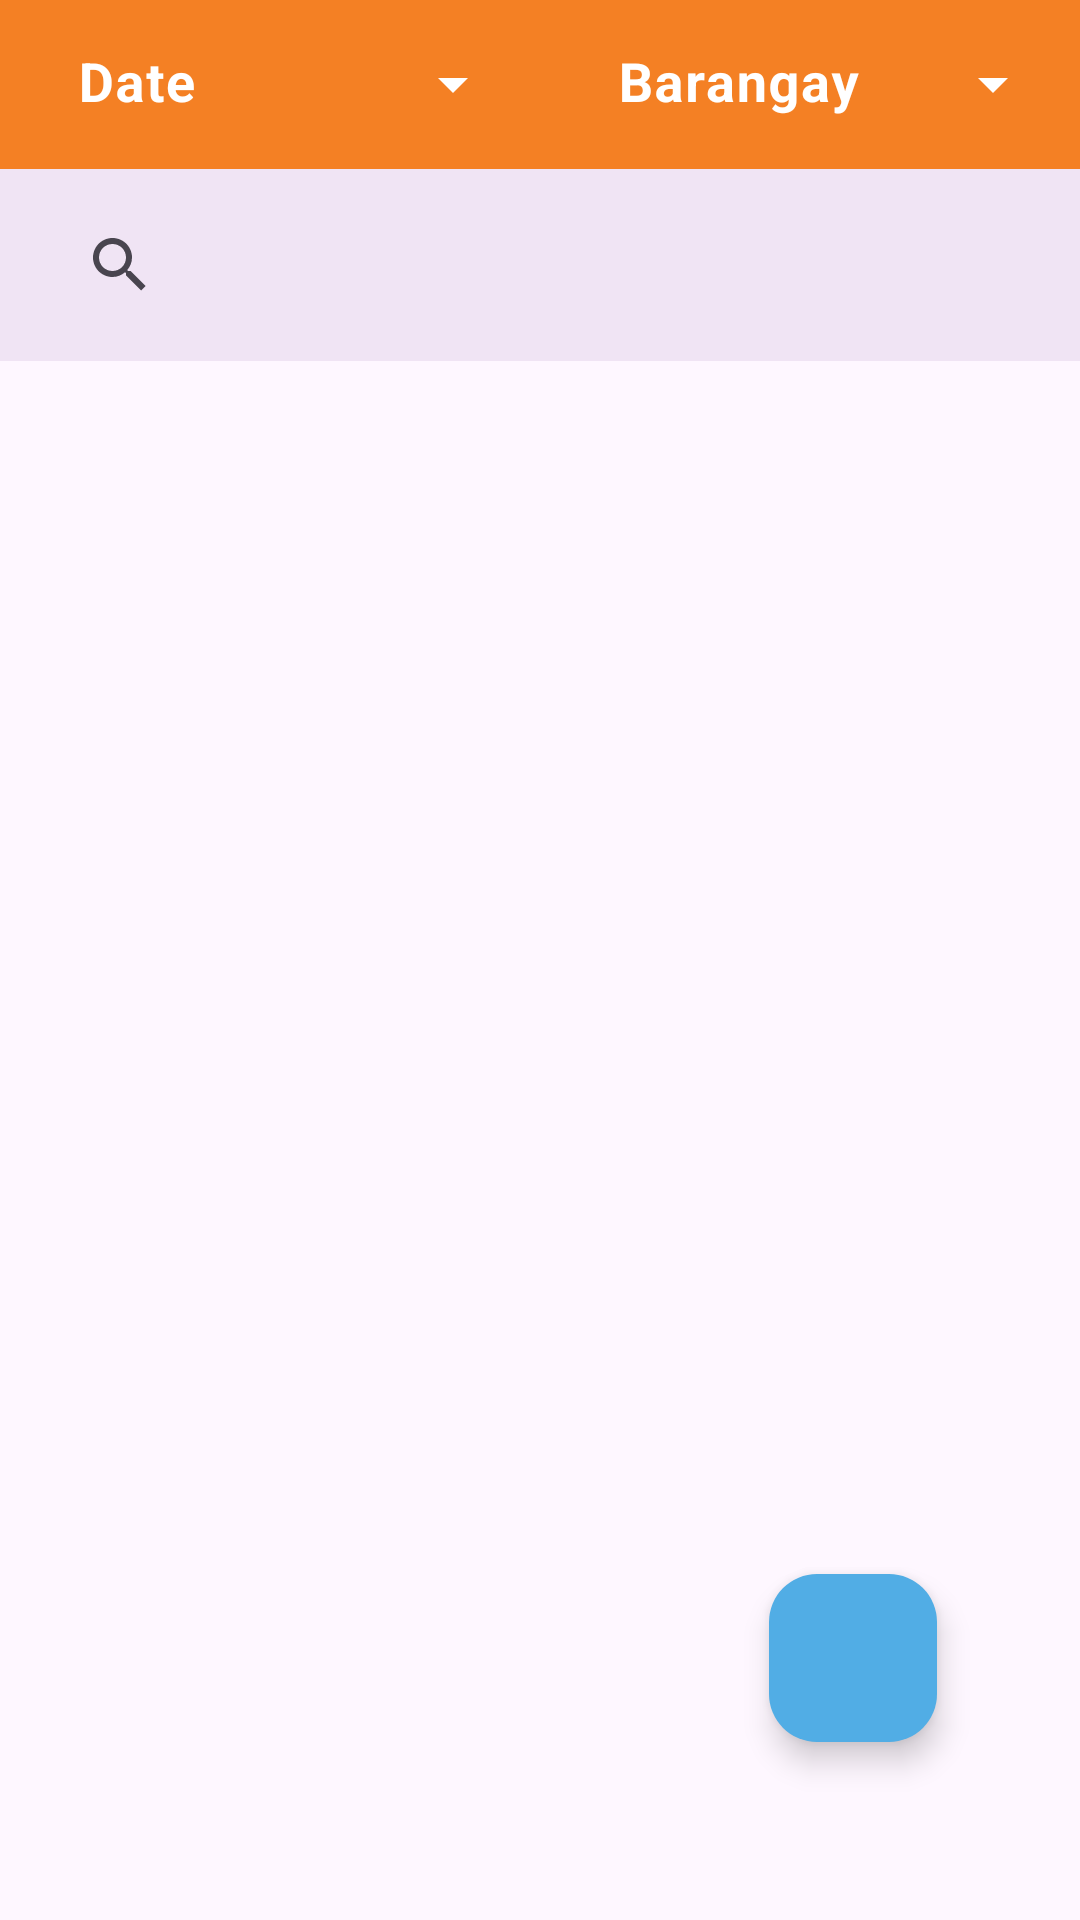

The Android layout XML behind this screen, and the referenced resources:
<!-- AndroidManifest.xml: application theme Theme.ProjectContact -->
<!-- res/layout/activity_master_list.xml -->
<?xml version="1.0" encoding="utf-8"?>
<layout xmlns:android="http://schemas.android.com/apk/res/android"
    xmlns:app="http://schemas.android.com/apk/res-auto"
    xmlns:tools="http://schemas.android.com/tools">

    <data>

    </data>

    <androidx.constraintlayout.widget.ConstraintLayout
        android:layout_width="match_parent"
        android:layout_height="match_parent"
        android:background="@drawable/nutriassist_bg_"
        tools:context=".ui.admin.master_list.MasterList">

        <androidx.constraintlayout.widget.ConstraintLayout
            android:id="@+id/controlLayout"
            android:layout_width="match_parent"
            android:layout_height="wrap_content"
            android:background="@color/themeup"
            app:layout_constraintTop_toTopOf="parent"
            app:layout_constraintBottom_toTopOf="@id/toolbar"
            app:layout_constraintStart_toStartOf="parent"
            app:layout_constraintEnd_toEndOf="parent">

            <com.google.android.material.textfield.TextInputLayout
                android:id="@+id/textDateLayout"
                style="@style/Widget.Material3.TextInputLayout.FilledBox.Dense.ExposedDropdownMenu"
                android:layout_width="0dp"
                android:layout_height="wrap_content"
                android:layout_marginStart="10dp"
                android:layout_marginEnd="5dp"
                android:hint="Date"
                android:textColorHint="@color/white"
                app:endIconTint="@color/white"
                android:inputType="text"
                app:boxStrokeWidth="0dp"
                app:layout_constraintEnd_toStartOf="@id/textBarangayLayout"
                app:layout_constraintStart_toStartOf="parent"
                app:layout_constraintTop_toTopOf="parent">

                <com.google.android.material.textfield.MaterialAutoCompleteTextView
                    spinnerAdapter="@{7}"
                    android:id="@+id/textDate"
                    android:layout_width="match_parent"
                    android:layout_height="match_parent"
                    android:background="@android:color/transparent"
                    android:focusable="false"
                    android:inputType="textCapSentences"
                    android:textColor="@color/white"
                    android:textSize="18sp"
                    android:textStyle="bold"
                    app:layout_constraintEnd_toEndOf="parent"
                    app:layout_constraintStart_toStartOf="parent" />
            </com.google.android.material.textfield.TextInputLayout>

            <com.google.android.material.textfield.TextInputLayout
                android:id="@+id/textBarangayLayout"
                android:layout_width="0dp"
                android:layout_height="wrap_content"
                android:layout_marginEnd="5dp"
                android:layout_marginStart="10dp"
                android:layout_marginTop="0dp"
                android:hint="Barangay"
                android:textColorHint="@color/white"
                app:endIconTint="@color/white"
                android:inputType="text"
                app:boxStrokeWidth="0dp"
                style="@style/Widget.Material3.TextInputLayout.FilledBox.Dense.ExposedDropdownMenu"
                app:layout_constraintEnd_toEndOf="parent"
                app:layout_constraintTop_toTopOf="@id/textDateLayout"
                app:layout_constraintStart_toEndOf="@id/textDateLayout">

                <com.google.android.material.textfield.MaterialAutoCompleteTextView
                    spinnerAdapter="@{6}"
                    android:id="@+id/textBarangay"
                    android:textColor="@color/white"
                    android:layout_width="match_parent"
                    android:layout_height="match_parent"
                    android:inputType="textCapSentences"
                    android:textSize="18sp"
                    android:focusable="false"
                    app:layout_constraintEnd_toEndOf="parent"
                    android:textStyle="bold"
                    android:background="@android:color/transparent"
                    app:layout_constraintStart_toStartOf="parent" />
            </com.google.android.material.textfield.TextInputLayout>


        </androidx.constraintlayout.widget.ConstraintLayout>

        <com.google.android.material.appbar.MaterialToolbar
            android:id="@+id/toolbar"
            android:layout_width="match_parent"
            android:layout_height="wrap_content"
            android:background="#f0e4f4"
            app:title="Users List"
            app:titleCentered="true"
            app:titleTextColor="?attr/colorSurface"
            app:layout_constraintTop_toBottomOf="@id/controlLayout"
            app:layout_constraintStart_toStartOf="parent"
            app:layout_constraintEnd_toEndOf="parent"
            app:layout_constraintBottom_toTopOf="@id/recycler">

            <androidx.appcompat.widget.SearchView
                android:id="@+id/searchView"
                android:layout_width="match_parent"
                android:layout_height="match_parent"
                android:layout_margin="5dp"
                app:layout_constraintTop_toTopOf="parent"
                app:layout_constraintStart_toStartOf="parent"
                app:layout_constraintEnd_toEndOf="parent"
                app:layout_constraintBottom_toBottomOf="parent"></androidx.appcompat.widget.SearchView>
        </com.google.android.material.appbar.MaterialToolbar>

        <androidx.recyclerview.widget.RecyclerView
            android:id="@+id/recycler"
            android:layout_width="match_parent"
            android:layout_height="0dp"
            android:layout_below="@+id/toolbar"
            app:layoutManager="androidx.recyclerview.widget.LinearLayoutManager"
            app:layout_constraintTop_toBottomOf="@id/toolbar"
            app:layout_constraintStart_toStartOf="parent"
            app:layout_constraintEnd_toEndOf="parent"
            app:layout_constraintBottom_toBottomOf="parent" />

        <com.google.android.material.floatingactionbutton.FloatingActionButton
            android:id="@+id/pdfMaker"
            android:layout_width="wrap_content"
            android:layout_height="wrap_content"
            android:layout_marginEnd="10dp"
            android:layout_marginBottom="10dp"
            android:clickable="true"
            app:layout_constraintBottom_toBottomOf="parent"
            app:layout_constraintEnd_toEndOf="parent"
            app:layout_constraintHorizontal_bias="0.872"
            app:layout_constraintStart_toStartOf="parent"
            app:layout_constraintTop_toTopOf="parent"
            app:layout_constraintVertical_bias="0.914"
            app:srcCompat="@drawable/pdf_ic"
            app:tint="@color/white"
            app:maxImageSize="50dp"
            app:backgroundTint="#51ADE5" />

    </androidx.constraintlayout.widget.ConstraintLayout>
</layout>
<!-- resources referenced by this layout -->
<resources>
  <color name="themeup">#F48024</color>
  <color name="white">#FFFFFFFF</color>
  <style name="Theme.ProjectContact" parent="Base.Theme.ProjectContact" />
  <style name="Base.Theme.ProjectContact" parent="Theme.Material3.DayNight.NoActionBar">
          
          
          <item name="android:statusBarColor">@color/themeup</item>
      </style>
</resources>
